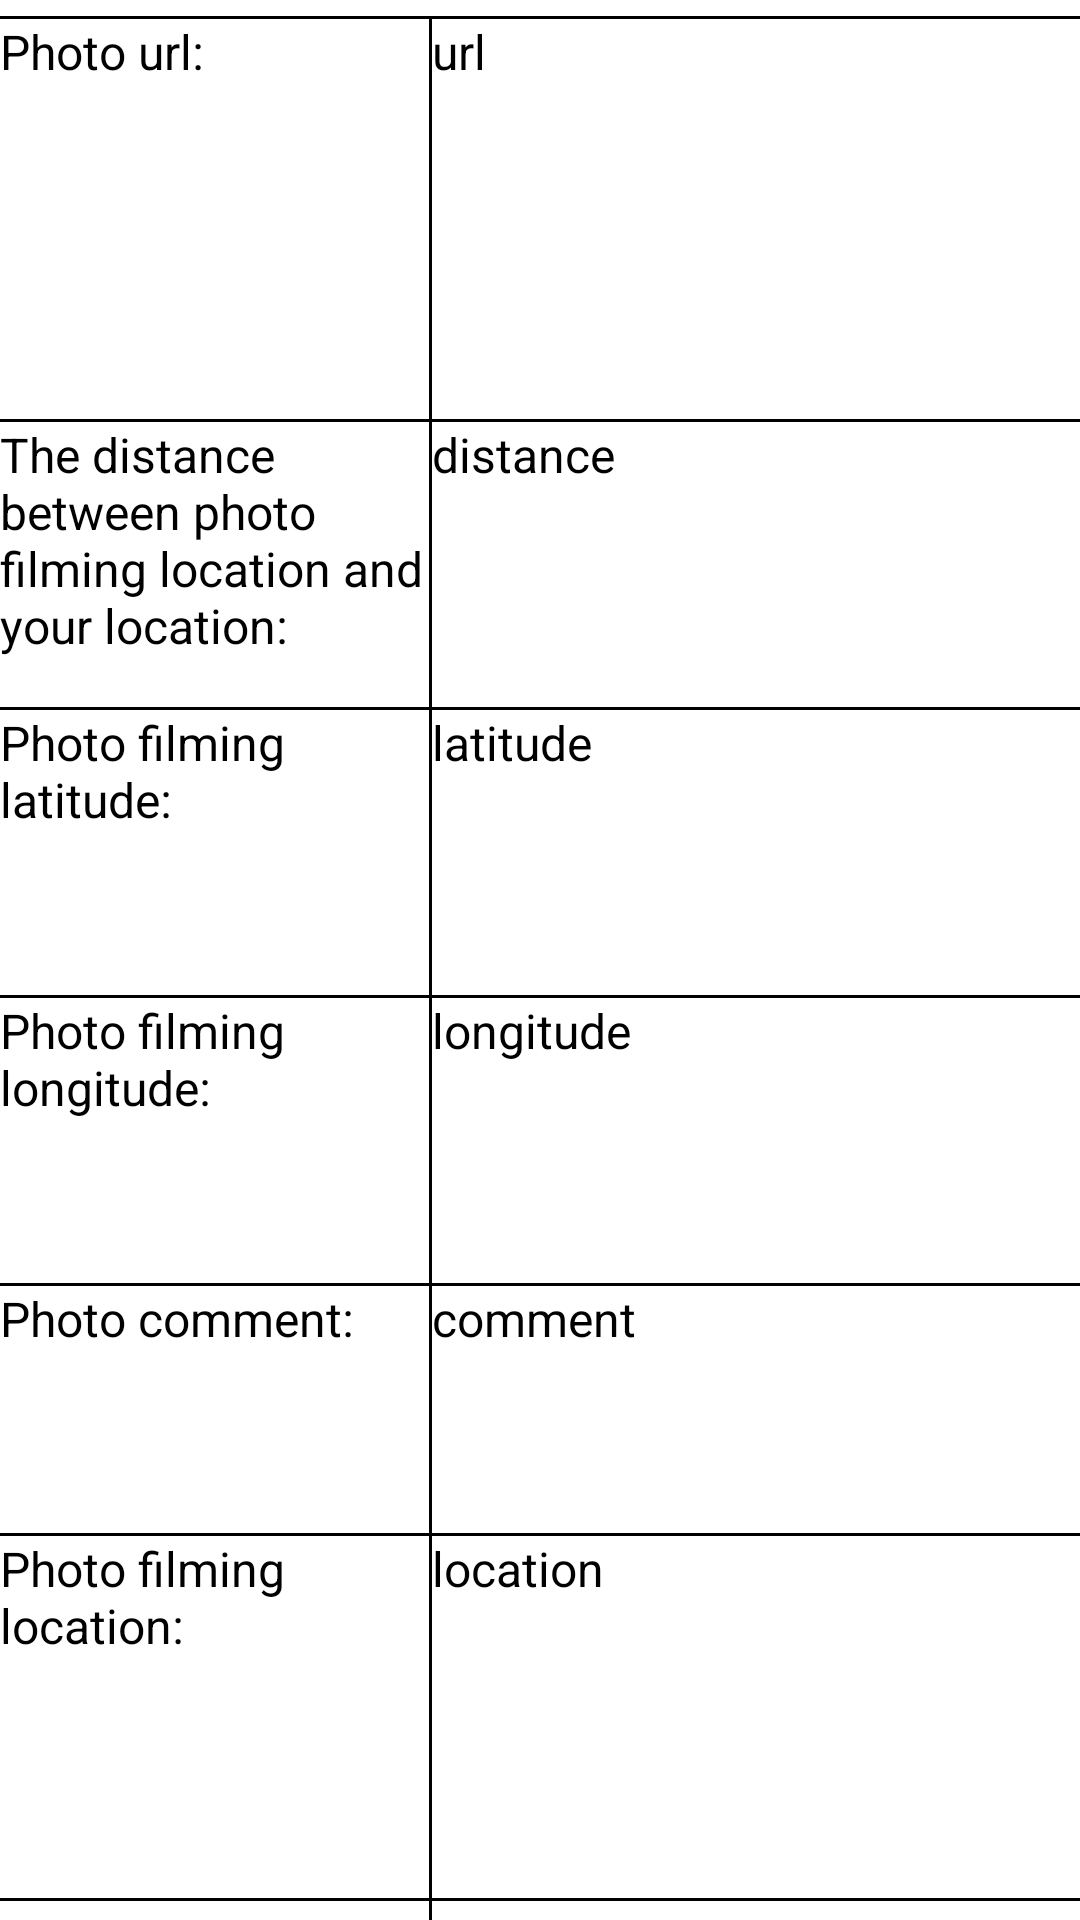

Layout XML and referenced resources for this Android screen:
<!-- AndroidManifest.xml: application theme Theme.6002Assignment -->
<!-- res/layout/activity_photo_detail.xml -->
<?xml version="1.0" encoding="utf-8"?>
<androidx.constraintlayout.widget.ConstraintLayout xmlns:android="http://schemas.android.com/apk/res/android"
    xmlns:app="http://schemas.android.com/apk/res-auto"
    xmlns:tools="http://schemas.android.com/tools"
    android:layout_width="match_parent"
    android:layout_height="match_parent"
    tools:context=".PhotoDetailActivity">

        <androidx.constraintlayout.widget.Guideline
            android:id="@+id/guideline"
            android:layout_width="wrap_content"
            android:layout_height="wrap_content"
            android:orientation="vertical"
            app:layout_constraintGuide_percent="0.4" />

        <androidx.constraintlayout.widget.Guideline
            android:id="@+id/guideline2"
            android:layout_width="wrap_content"
            android:layout_height="wrap_content"
            android:orientation="horizontal"
            app:layout_constraintGuide_percent="0.01" />

        <androidx.constraintlayout.widget.Guideline
            android:id="@+id/guideline3"
            android:layout_width="wrap_content"
            android:layout_height="wrap_content"
            android:orientation="vertical"
            app:layout_constraintGuide_percent="0" />

        <androidx.constraintlayout.widget.Guideline
            android:id="@+id/guideline4"
            android:layout_width="wrap_content"
            android:layout_height="wrap_content"
            android:orientation="vertical"
            app:layout_constraintGuide_percent="1" />

        <androidx.constraintlayout.widget.Guideline
            android:id="@+id/guideline5"
            android:layout_width="wrap_content"
            android:layout_height="wrap_content"
            android:orientation="horizontal"
            app:layout_constraintGuide_percent="0.22" />

        <androidx.constraintlayout.widget.Guideline
            android:id="@+id/guideline6"
            android:layout_width="wrap_content"
            android:layout_height="wrap_content"
            android:orientation="horizontal"
            app:layout_constraintGuide_percent="0.37" />

        <androidx.constraintlayout.widget.Guideline
            android:id="@+id/guideline7"
            android:layout_width="wrap_content"
            android:layout_height="wrap_content"
            android:orientation="horizontal"
            app:layout_constraintGuide_percent="0.52" />
        <androidx.constraintlayout.widget.Guideline
            android:id="@+id/guideline8"
            android:layout_width="wrap_content"
            android:layout_height="wrap_content"
            android:orientation="horizontal"
            app:layout_constraintGuide_percent="0.67" />
        <androidx.constraintlayout.widget.Guideline
            android:id="@+id/guideline9"
            android:layout_width="wrap_content"
            android:layout_height="wrap_content"
            android:orientation="horizontal"
            app:layout_constraintGuide_percent="0.8" />
        <androidx.constraintlayout.widget.Guideline
            android:id="@+id/guideline10"
            android:layout_width="wrap_content"
            android:layout_height="wrap_content"
            android:orientation="horizontal"
            app:layout_constraintGuide_percent="0.99" />

        <View
            android:layout_width="wrap_content"
            android:layout_height="1dp"
            android:background="@android:color/black"
            app:layout_constraintLeft_toRightOf="@+id/guideline3"
            app:layout_constraintBottom_toTopOf="@+id/guideline2" />

        <View
            android:layout_width="1dp"
            android:layout_height="wrap_content"
            android:background="@android:color/black"
            app:layout_constraintEnd_toStartOf="@id/guideline"
            app:layout_constraintTop_toBottomOf="@id/guideline2" />

        <View
            android:layout_width="wrap_content"
            android:layout_height="1dp"
            android:background="@android:color/black"
            app:layout_constraintLeft_toRightOf="@+id/guideline3"
            app:layout_constraintBottom_toTopOf="@+id/guideline5" />

        <View
            android:layout_width="wrap_content"
            android:layout_height="1dp"
            android:background="@android:color/black"
            app:layout_constraintLeft_toRightOf="@+id/guideline3"
            app:layout_constraintBottom_toTopOf="@+id/guideline6" />
        <View
            android:layout_width="wrap_content"
            android:layout_height="1dp"
            android:background="@android:color/black"
            app:layout_constraintLeft_toRightOf="@+id/guideline3"
            app:layout_constraintBottom_toTopOf="@+id/guideline7" />
        <View
            android:layout_width="wrap_content"
            android:layout_height="1dp"
            android:background="@android:color/black"
            app:layout_constraintLeft_toRightOf="@+id/guideline3"
            app:layout_constraintBottom_toTopOf="@+id/guideline8" />
        <View
            android:layout_width="wrap_content"
            android:layout_height="1dp"
            android:background="@android:color/black"
            app:layout_constraintLeft_toRightOf="@+id/guideline3"
            app:layout_constraintBottom_toTopOf="@+id/guideline9" />
        <View
            android:layout_width="wrap_content"
            android:layout_height="1dp"
            android:background="@android:color/black"
            app:layout_constraintLeft_toRightOf="@+id/guideline3"
            app:layout_constraintBottom_toTopOf="@+id/guideline10" />

        <TextView
            android:id="@+id/tv_url"
            android:layout_width="0dp"
            android:layout_height="wrap_content"
            android:textSize="16sp"
            android:text="url"
            android:textColor="@color/black"
            app:layout_constraintTop_toBottomOf="@id/guideline2"
            app:layout_constraintLeft_toRightOf="@id/guideline"
            app:layout_constraintRight_toLeftOf="@id/guideline4"/>
        <TextView
            android:layout_width="0dp"
            android:layout_height="wrap_content"
            android:text="Photo url:"
            android:textSize="16sp"
            android:textColor="@color/black"
            app:layout_constraintTop_toBottomOf="@id/guideline2"
            app:layout_constraintLeft_toRightOf="@id/guideline3"
            app:layout_constraintRight_toLeftOf="@id/guideline"/>


        <TextView
            android:id="@+id/tv_distance"
            android:layout_width="0dp"
            android:layout_height="wrap_content"
            android:text="distance"
            android:textSize="16sp"
            android:textColor="@color/black"
            app:layout_constraintTop_toBottomOf="@id/guideline5"
            app:layout_constraintLeft_toRightOf="@id/guideline"
            app:layout_constraintRight_toLeftOf="@id/guideline4"/>/>
        <TextView
            android:layout_width="0dp"
            android:layout_height="wrap_content"
            android:text="The distance between photo filming location and your location:"
            android:textSize="16sp"
            android:textColor="@color/black"
            app:layout_constraintTop_toBottomOf="@id/guideline5"
            app:layout_constraintLeft_toRightOf="@id/guideline3"
            app:layout_constraintRight_toLeftOf="@id/guideline"/>


        <TextView
            android:id="@+id/tv_latitude"
            android:layout_width="0dp"
            android:layout_height="wrap_content"
            android:text="latitude"
            android:textSize="16sp"
            android:textColor="@color/black"
            app:layout_constraintTop_toBottomOf="@id/guideline6"
            app:layout_constraintLeft_toRightOf="@id/guideline"
            app:layout_constraintRight_toLeftOf="@id/guideline4"/>
        <TextView
            android:layout_width="0dp"
            android:layout_height="wrap_content"
            android:text="Photo filming latitude:"
            android:textSize="16sp"
            android:textColor="@color/black"
            app:layout_constraintTop_toBottomOf="@id/guideline6"
            app:layout_constraintLeft_toRightOf="@id/guideline3"
            app:layout_constraintRight_toLeftOf="@id/guideline"/>


        <TextView
            android:id="@+id/tv_longitude"
            android:layout_width="0dp"
            android:layout_height="wrap_content"
            android:text="longitude"
            android:textSize="16sp"
            android:textColor="@color/black"
            app:layout_constraintTop_toBottomOf="@id/guideline7"
            app:layout_constraintLeft_toRightOf="@id/guideline"
            app:layout_constraintRight_toLeftOf="@id/guideline4"/>
        <TextView
            android:layout_width="0dp"
            android:layout_height="wrap_content"
            android:text="Photo filming longitude:"
            android:textSize="16sp"
            android:textColor="@color/black"
            app:layout_constraintTop_toBottomOf="@id/guideline7"
            app:layout_constraintLeft_toRightOf="@id/guideline3"
            app:layout_constraintRight_toLeftOf="@id/guideline"/>


        <TextView
            android:id="@+id/tv_detailComment"
            android:layout_width="0dp"
            android:layout_height="wrap_content"
            android:text="comment"
            android:textSize="16sp"
            android:textColor="@color/black"
            app:layout_constraintTop_toBottomOf="@id/guideline8"
            app:layout_constraintLeft_toRightOf="@id/guideline"
            app:layout_constraintRight_toLeftOf="@id/guideline4"/>
        <TextView
            android:layout_width="0dp"
            android:layout_height="wrap_content"
            android:text="Photo comment:"
            android:textSize="16sp"
            android:textColor="@color/black"
            app:layout_constraintTop_toBottomOf="@id/guideline8"
            app:layout_constraintLeft_toRightOf="@id/guideline3"
            app:layout_constraintRight_toLeftOf="@id/guideline"/>


        <TextView
            android:id="@+id/tv_detailAddress"
            android:layout_width="0dp"
            android:layout_height="wrap_content"
            android:text="location"
            android:textSize="16sp"
            android:textColor="@color/black"
            app:layout_constraintTop_toBottomOf="@id/guideline9"
            app:layout_constraintLeft_toRightOf="@id/guideline"
            app:layout_constraintRight_toLeftOf="@id/guideline4"/>
        <TextView
            android:layout_width="0dp"
            android:layout_height="wrap_content"
            android:text="Photo filming location:"
            android:textSize="16sp"
            android:textColor="@color/black"
            app:layout_constraintTop_toBottomOf="@id/guideline9"
            app:layout_constraintLeft_toRightOf="@id/guideline3"
            app:layout_constraintRight_toLeftOf="@id/guideline"/>

</androidx.constraintlayout.widget.ConstraintLayout>
<!-- resources referenced by this layout -->
<resources>
  <color name="black">#FF000000</color>
  <style name="Theme.6002Assignment" parent="Theme.MaterialComponents.DayNight.DarkActionBar">
          
          <item name="colorPrimary">@color/grey</item>
          <item name="colorPrimaryVariant">@color/ggrey</item>
          <item name="colorOnPrimary">@color/white</item>
          
          <item name="colorSecondary">@color/teal_200</item>
          <item name="colorSecondaryVariant">@color/teal_700</item>
          <item name="colorOnSecondary">@color/black</item>
          
          <item name="android:statusBarColor">?attr/colorPrimaryVariant</item>
          
      </style>
  <color name="grey">#45465c</color>
  <color name="ggrey">#707182</color>
  <color name="white">#FFFFFFFF</color>
  <color name="teal_200">#FF03DAC5</color>
  <color name="teal_700">#FF018786</color>
</resources>
